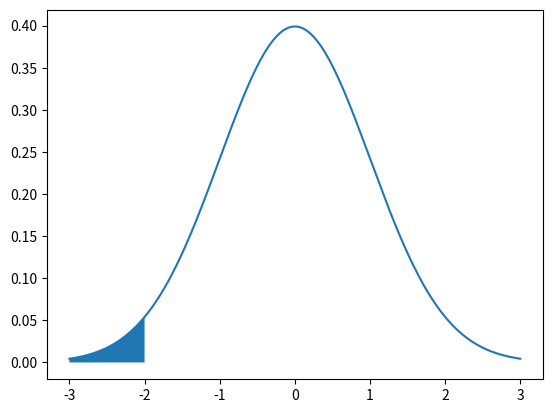

Generate this figure with matplotlib:
from scipy  import stats
z_score = -2
p = stats.norm.cdf(z_score)
print(p)

from scipy import stats
import numpy as np
import matplotlib.pyplot as plt
def draw_z_score(x, cond, mu=0, sigma=1):
    y = stats.norm.pdf(x, mu, sigma)
    z = x[cond]
    plt.plot(x,y)
    plt.fill_between(z, 0, stats.norm.pdf(z, mu, sigma))
    plt.show()
x = np.arange(-3,3,0.001)
draw_z_score(x,x<z_score)